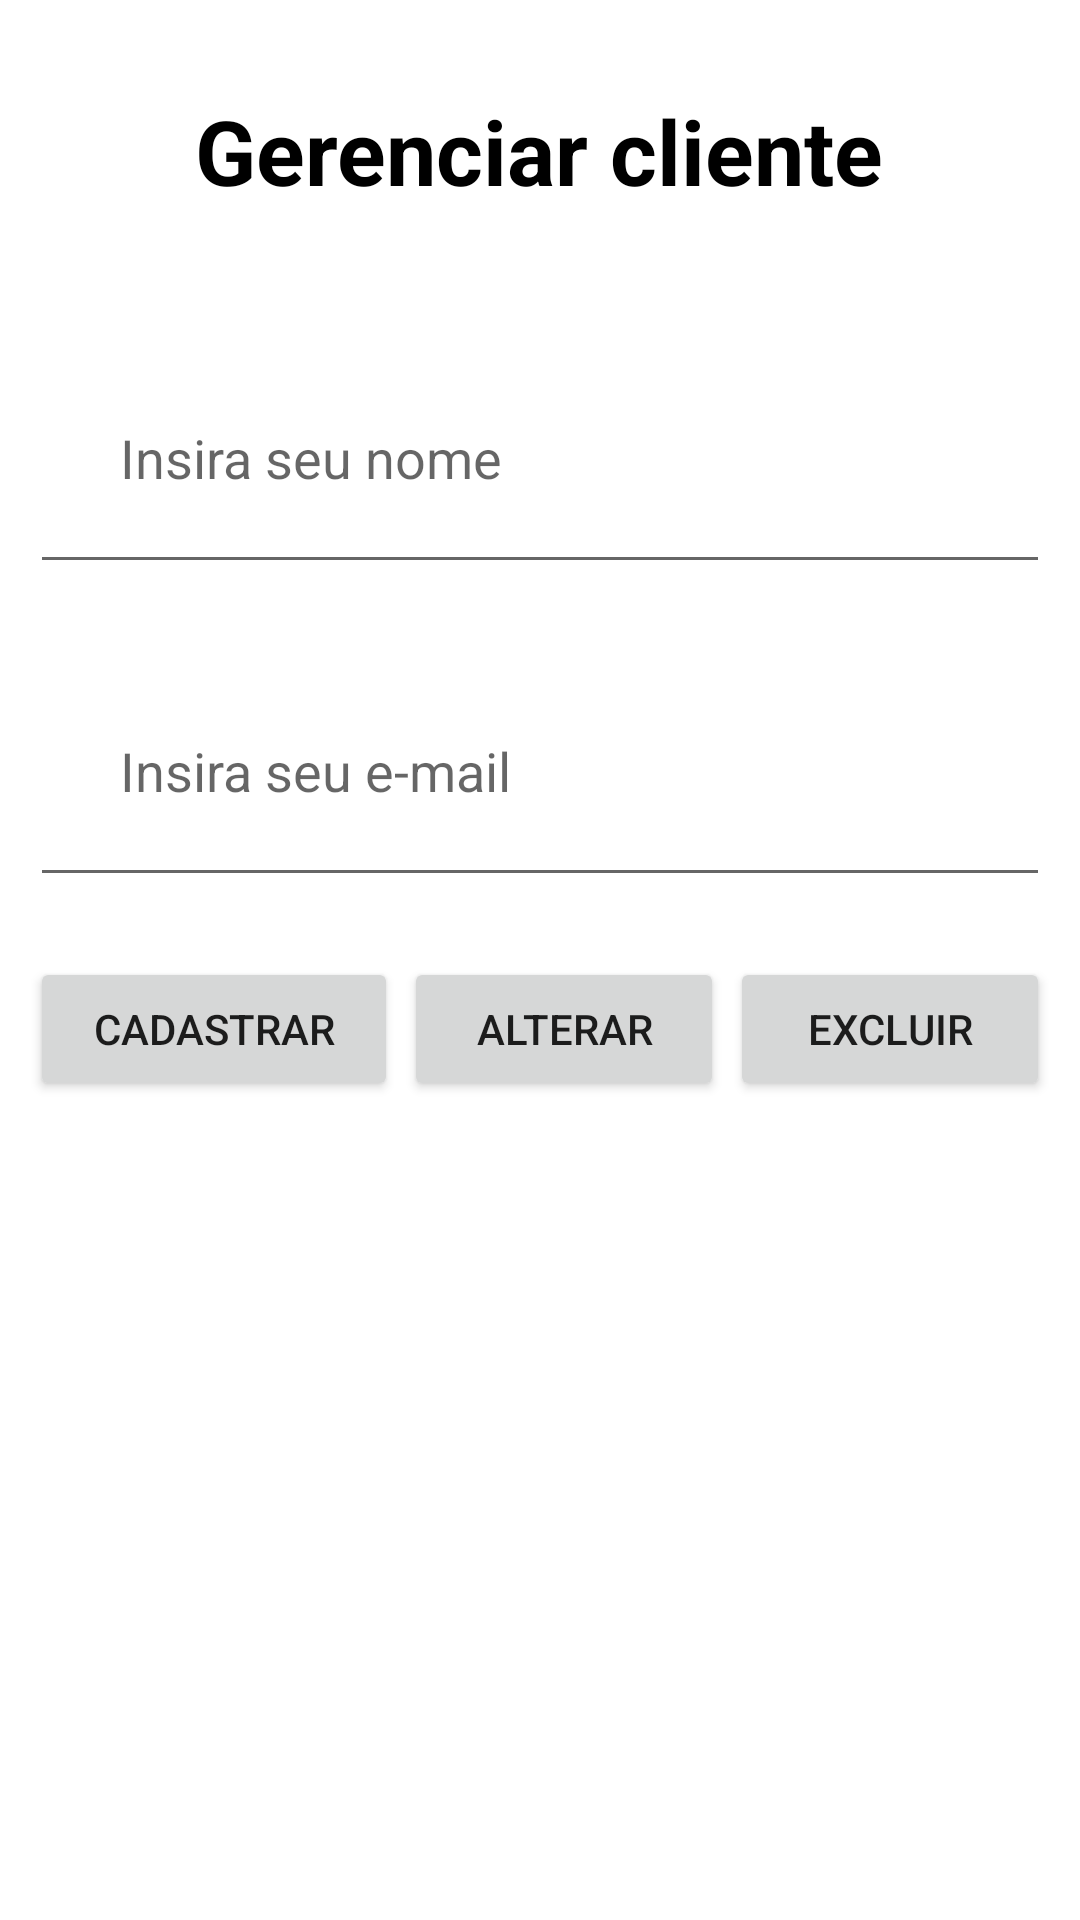

The Android layout XML behind this screen, and the referenced resources:
<!-- AndroidManifest.xml: application theme Theme.ListaPlanetaApp2H -->
<!-- res/layout/lista_teste_layout.xml -->
<?xml version="1.0" encoding="utf-8"?>

<LinearLayout xmlns:android="http://schemas.android.com/apk/res/android"
    xmlns:app="http://schemas.android.com/apk/res-auto"
    xmlns:tools="http://schemas.android.com/tools"
    android:layout_width="match_parent"
    android:layout_height="match_parent"
    android:orientation="vertical"
    tools:context=".ListaTesteActivity">

    <TextView
        android:layout_width="wrap_content"
        android:layout_height="wrap_content"
        android:layout_gravity="center_horizontal"
        android:layout_margin="30sp"
        android:text="Gerenciar cliente"
        android:textColor="@color/black"
        android:textSize="30sp"
        android:textStyle="bold" />

    <EditText
        android:layout_width="match_parent"
        android:layout_height="wrap_content"
        android:layout_margin="10sp"
        android:hint="Insira seu nome"
        android:padding="30dp" />

    <EditText
        android:layout_width="match_parent"
        android:layout_height="wrap_content"
        android:layout_margin="10sp"
        android:hint="Insira seu e-mail"
        android:padding="30dp" />

    <LinearLayout
        android:layout_margin="10dp"
        android:layout_width="match_parent"
        android:layout_height="wrap_content"
        android:orientation="horizontal">

        <Button
            android:layout_weight="1"
            android:layout_width="wrap_content"
            android:layout_height="wrap_content"
            android:text="Cadastrar" />

        <Button
            android:layout_marginLeft="2dp"
            android:layout_weight="1"
            android:layout_width="wrap_content"
            android:layout_height="wrap_content"
            android:text="Alterar" />

        <Button
            android:layout_marginLeft="2dp"
            android:layout_weight="1"
            android:layout_width="wrap_content"
            android:layout_height="wrap_content"
            android:text="Excluir" />
    </LinearLayout>

    <ListView
        android:id="@+id/idListaValores"
        android:layout_width="match_parent"
        android:layout_height="match_parent" />

</LinearLayout>
<!-- resources referenced by this layout -->
<resources>
  <style name="Theme.ListaPlanetaApp2H" parent="Theme.MaterialComponents.DayNight.DarkActionBar">
          
          <item name="colorPrimary">@color/purple_500</item>
          <item name="colorPrimaryVariant">@color/purple_700</item>
          <item name="colorOnPrimary">@color/white</item>
          
          <item name="colorSecondary">@color/teal_200</item>
          <item name="colorSecondaryVariant">@color/teal_700</item>
          <item name="colorOnSecondary">@color/black</item>
          
          <item name="android:statusBarColor" tools:targetApi="l">?attr/colorPrimaryVariant</item>
          
      </style>
  <!-- not gathered from this repository: default colours our renderer supplied (Android Studio template values) -->
  <color name="purple_500">#FF6200EE</color>
  <color name="purple_700">#FF3700B3</color>
  <color name="teal_200">#FF03DAC5</color>
  <color name="teal_700">#FF018786</color>
  <color name="black">#FF000000</color>
  <color name="white">#FFFFFFFF</color>
</resources>
